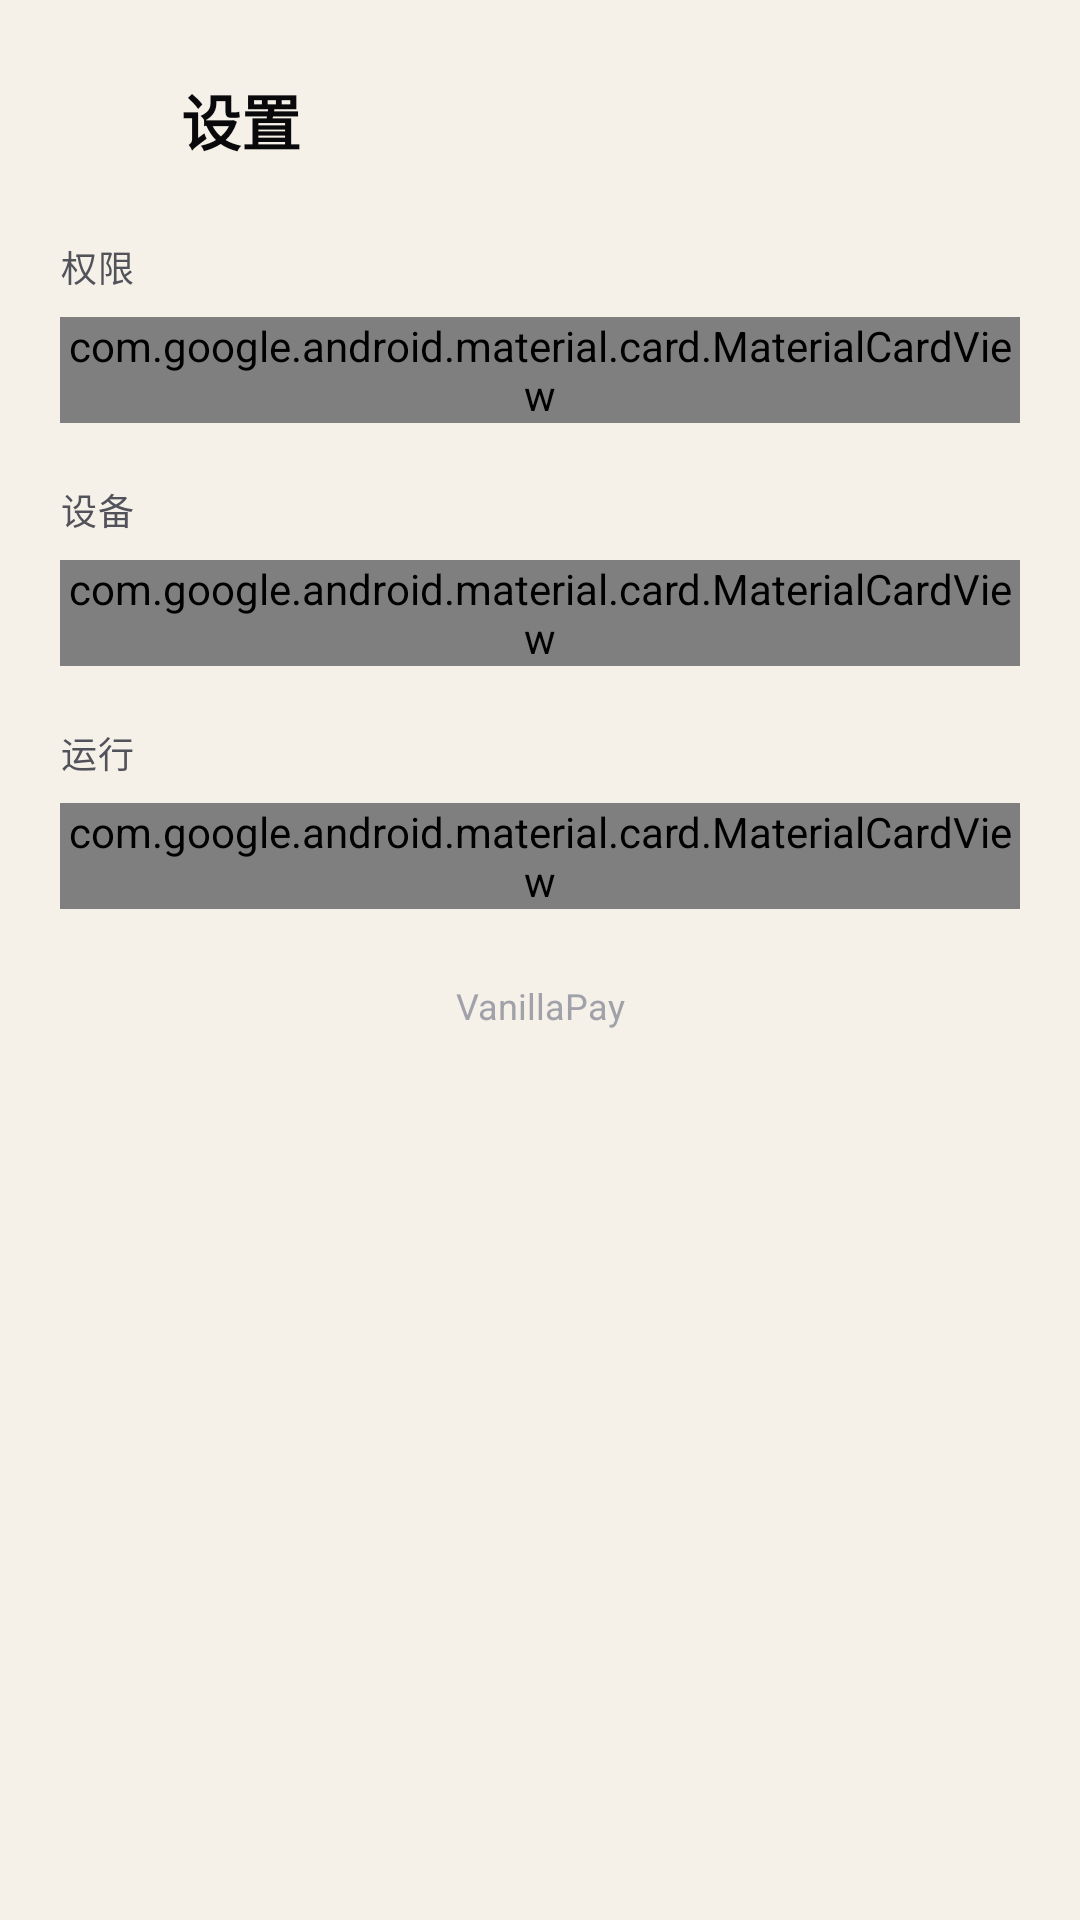

Reconstruct the res/layout file that produces this screen, plus the resources it refers to.
<!-- AndroidManifest.xml: application theme Theme.VanillaPay.Monitor -->
<!-- res/layout/activity_settings.xml -->
<?xml version="1.0" encoding="utf-8"?>
<ScrollView xmlns:android="http://schemas.android.com/apk/res/android"
    xmlns:app="http://schemas.android.com/apk/res-auto"
    android:layout_width="match_parent"
    android:layout_height="match_parent"
    android:fillViewport="true"
    android:scrollbars="none">

    <LinearLayout
        android:layout_width="match_parent"
        android:layout_height="wrap_content"
        android:orientation="vertical"
        android:padding="@dimen/screen_padding">

        
        <LinearLayout
            android:layout_width="match_parent"
            android:layout_height="wrap_content"
            android:gravity="center_vertical"
            android:orientation="horizontal">

            <ImageButton
                android:id="@+id/btnBack"
                android:layout_width="40dp"
                android:layout_height="40dp"
                android:layout_marginStart="-8dp"
                android:background="?attr/selectableItemBackgroundBorderless"
                android:contentDescription="@string/cd_back"
                android:padding="8dp"
                android:src="@drawable/ic_arrow_back" />

            <TextView
                android:layout_width="wrap_content"
                android:layout_height="wrap_content"
                android:layout_marginStart="8dp"
                android:text="@string/settings_title"
                android:textAppearance="@style/TextAppearance.VanillaPay.Title" />
        </LinearLayout>

        
        <TextView
            android:layout_width="wrap_content"
            android:layout_height="wrap_content"
            android:layout_marginTop="@dimen/space_xl"
            android:layout_marginBottom="@dimen/space_sm"
            android:text="@string/settings_group_permission"
            android:textAppearance="@style/TextAppearance.VanillaPay.Label" />

        <com.google.android.material.card.MaterialCardView
            style="@style/Widget.VanillaPay.Card"
            android:layout_width="match_parent"
            android:layout_height="wrap_content">

            <LinearLayout
                android:layout_width="match_parent"
                android:layout_height="wrap_content"
                android:gravity="center_vertical"
                android:orientation="horizontal"
                android:padding="@dimen/card_padding">

                <ImageView
                    android:id="@+id/ivSelfCheck"
                    android:layout_width="@dimen/icon_md"
                    android:layout_height="@dimen/icon_md"
                    android:contentDescription="@null"
                    android:src="@drawable/ic_check_circle"
                    app:tint="@color/success" />

                <LinearLayout
                    android:layout_width="0dp"
                    android:layout_height="wrap_content"
                    android:layout_marginStart="14dp"
                    android:layout_weight="1"
                    android:orientation="vertical">

                    <TextView
                        android:layout_width="wrap_content"
                        android:layout_height="wrap_content"
                        android:fontFamily="sans-serif-medium"
                        android:text="@string/settings_selfcheck"
                        android:textColor="@color/text_primary"
                        android:textSize="@dimen/text_body" />

                    <TextView
                        android:id="@+id/tvSelfCheckStatus"
                        android:layout_width="wrap_content"
                        android:layout_height="wrap_content"
                        android:text="@string/settings_selfcheck_ok"
                        android:textAppearance="@style/TextAppearance.VanillaPay.Label" />
                </LinearLayout>

                <com.google.android.material.button.MaterialButton
                    android:id="@+id/btnSelfCheck"
                    style="@style/Widget.VanillaPay.Button.Outlined"
                    android:layout_width="wrap_content"
                    android:layout_height="wrap_content"
                    android:minWidth="0dp"
                    android:minHeight="0dp"
                    android:paddingStart="@dimen/space_lg"
                    android:paddingEnd="@dimen/space_lg"
                    android:text="@string/settings_check" />
            </LinearLayout>
        </com.google.android.material.card.MaterialCardView>

        
        <TextView
            android:layout_width="wrap_content"
            android:layout_height="wrap_content"
            android:layout_marginTop="@dimen/space_xl"
            android:layout_marginBottom="@dimen/space_sm"
            android:text="@string/settings_group_device"
            android:textAppearance="@style/TextAppearance.VanillaPay.Label" />

        <com.google.android.material.card.MaterialCardView
            style="@style/Widget.VanillaPay.Card"
            android:layout_width="match_parent"
            android:layout_height="wrap_content">

            <LinearLayout
                android:id="@+id/btnRebind"
                android:layout_width="match_parent"
                android:layout_height="wrap_content"
                android:background="?attr/selectableItemBackground"
                android:clickable="true"
                android:focusable="true"
                android:gravity="center_vertical"
                android:orientation="horizontal"
                android:paddingStart="@dimen/card_padding"
                android:paddingEnd="@dimen/card_padding"
                android:paddingTop="14dp"
                android:paddingBottom="14dp">

                <ImageView
                    android:layout_width="@dimen/icon_md"
                    android:layout_height="@dimen/icon_md"
                    android:contentDescription="@null"
                    android:src="@drawable/ic_link"
                    app:tint="@color/danger" />

                <LinearLayout
                    android:layout_width="0dp"
                    android:layout_height="wrap_content"
                    android:layout_marginStart="14dp"
                    android:layout_weight="1"
                    android:orientation="vertical">

                    <TextView
                        android:layout_width="wrap_content"
                        android:layout_height="wrap_content"
                        android:fontFamily="sans-serif-medium"
                        android:text="@string/settings_rebind"
                        android:textColor="@color/danger"
                        android:textSize="@dimen/text_body" />

                    <TextView
                        android:layout_width="wrap_content"
                        android:layout_height="wrap_content"
                        android:text="@string/settings_rebind_desc"
                        android:textAppearance="@style/TextAppearance.VanillaPay.Label" />
                </LinearLayout>

                <ImageView
                    android:layout_width="20dp"
                    android:layout_height="20dp"
                    android:contentDescription="@null"
                    android:src="@drawable/ic_chevron_right" />
            </LinearLayout>
        </com.google.android.material.card.MaterialCardView>

        
        <TextView
            android:layout_width="wrap_content"
            android:layout_height="wrap_content"
            android:layout_marginTop="@dimen/space_xl"
            android:layout_marginBottom="@dimen/space_sm"
            android:text="@string/settings_group_run"
            android:textAppearance="@style/TextAppearance.VanillaPay.Label" />

        <com.google.android.material.card.MaterialCardView
            style="@style/Widget.VanillaPay.Card"
            android:layout_width="match_parent"
            android:layout_height="wrap_content">

            <LinearLayout
                android:id="@+id/btnHide"
                android:layout_width="match_parent"
                android:layout_height="wrap_content"
                android:background="?attr/selectableItemBackground"
                android:clickable="true"
                android:focusable="true"
                android:gravity="center_vertical"
                android:orientation="horizontal"
                android:paddingStart="@dimen/card_padding"
                android:paddingEnd="@dimen/card_padding"
                android:paddingTop="14dp"
                android:paddingBottom="14dp">

                <ImageView
                    android:layout_width="@dimen/icon_md"
                    android:layout_height="@dimen/icon_md"
                    android:contentDescription="@null"
                    android:src="@drawable/ic_eye_off" />

                <LinearLayout
                    android:layout_width="0dp"
                    android:layout_height="wrap_content"
                    android:layout_marginStart="14dp"
                    android:layout_weight="1"
                    android:orientation="vertical">

                    <TextView
                        android:layout_width="wrap_content"
                        android:layout_height="wrap_content"
                        android:fontFamily="sans-serif-medium"
                        android:text="@string/settings_hide"
                        android:textColor="@color/text_primary"
                        android:textSize="@dimen/text_body" />

                    <TextView
                        android:layout_width="wrap_content"
                        android:layout_height="wrap_content"
                        android:text="@string/settings_hide_desc"
                        android:textAppearance="@style/TextAppearance.VanillaPay.Label" />
                </LinearLayout>

                <ImageView
                    android:layout_width="20dp"
                    android:layout_height="20dp"
                    android:contentDescription="@null"
                    android:src="@drawable/ic_chevron_right" />
            </LinearLayout>
        </com.google.android.material.card.MaterialCardView>

        
        <TextView
            android:id="@+id/tvVersion"
            android:layout_width="match_parent"
            android:layout_height="wrap_content"
            android:layout_marginTop="@dimen/space_2xl"
            android:gravity="center"
            android:text="@string/app_name"
            android:textColor="@color/text_tertiary"
            android:textSize="@dimen/text_label" />

    </LinearLayout>
</ScrollView>
<!-- resources referenced by this layout -->
<resources>
  <color name="danger">#DC2626</color>
  <color name="success">#16A34A</color>
  <color name="text_primary">#09090B</color>
  <color name="text_tertiary">#A1A1AA</color>
  <dimen name="card_padding">16dp</dimen>
  <dimen name="icon_md">24dp</dimen>
  <dimen name="screen_padding">20dp</dimen>
  <dimen name="space_2xl">24dp</dimen>
  <dimen name="space_lg">16dp</dimen>
  <dimen name="space_sm">8dp</dimen>
  <dimen name="space_xl">20dp</dimen>
  <dimen name="text_body">14sp</dimen>
  <dimen name="text_label">12sp</dimen>
  <!-- drawable ic_chevron_right (drawable) -->
  <vector xmlns:android="http://schemas.android.com/apk/res/android"
      android:width="24dp"
      android:height="24dp"
      android:viewportWidth="24"
      android:viewportHeight="24"
      android:tint="@color/text_tertiary">
      <path
          android:fillColor="@android:color/white"
          android:pathData="M10,6L8.59,7.41 13.17,12l-4.58,4.59L10,18l6,-6z" />
  </vector>
  <string name="app_name">VanillaPay</string>
  <string name="cd_back">返回</string>
  <string name="settings_check">检测</string>
  <string name="settings_group_device">设备</string>
  <string name="settings_group_permission">权限</string>
  <string name="settings_group_run">运行</string>
  <string name="settings_hide">隐藏到后台运行</string>
  <string name="settings_hide_desc">关闭界面但保持监听后台运行</string>
  <string name="settings_rebind">重新绑定</string>
  <string name="settings_rebind_desc">更换服务器或设备绑定</string>
  <string name="settings_selfcheck">权限自检</string>
  <string name="settings_selfcheck_ok">权限正常</string>
  <string name="settings_title">设置</string>
  <style name="TextAppearance.VanillaPay.Label" parent="TextAppearance.Material3.LabelMedium">
          <item name="android:textSize">@dimen/text_label</item>
          <item name="android:textColor">@color/text_secondary</item>
          <item name="android:letterSpacing">0.04</item>
      </style>
  <style name="TextAppearance.VanillaPay.Title" parent="TextAppearance.Material3.TitleLarge">
          <item name="android:textSize">@dimen/text_title</item>
          <item name="android:textStyle">bold</item>
          <item name="android:textColor">@color/text_primary</item>
      </style>
  <style name="Widget.VanillaPay.Card" parent="Widget.Material3.CardView.Outlined">
          <item name="cardCornerRadius">@dimen/card_radius</item>
          <item name="cardBackgroundColor">@color/surface</item>
          <item name="strokeColor">@color/border</item>
          <item name="strokeWidth">@dimen/card_stroke</item>
          <item name="cardElevation">@dimen/card_elevation</item>
          <item name="android:checkable">false</item>
      </style>
  <style name="Theme.VanillaPay.Monitor" parent="Theme.VanillaPay.Window">
          <item name="android:windowBackground">@color/monitor_window_background</item>
          <item name="android:windowSplashScreenBackground" tools:targetApi="31">@color/monitor_window_background</item>
          <item name="android:colorAccent">@color/notification_accent</item>
          <item name="android:forceDarkAllowed" tools:targetApi="29">false</item>
      </style>
  <color name="text_secondary">#52525B</color>
  <dimen name="text_title">20sp</dimen>
  <dimen name="button_height">52dp</dimen>
  <dimen name="text_card_title">16sp</dimen>
  <dimen name="button_radius">12dp</dimen>
  <color name="brand_primary">#0F766E</color>
  <dimen name="card_radius">16dp</dimen>
  <color name="surface">#FFFFFF</color>
  <color name="border">#E4E4E7</color>
  <dimen name="card_stroke">1dp</dimen>
  <dimen name="card_elevation">1dp</dimen>
  <style name="Theme.VanillaPay.Window" parent="@android:style/Theme.Material.Light.NoActionBar" />
  <color name="monitor_window_background">#F5F1E8</color>
  <color name="notification_accent">#A94E36</color>
</resources>
